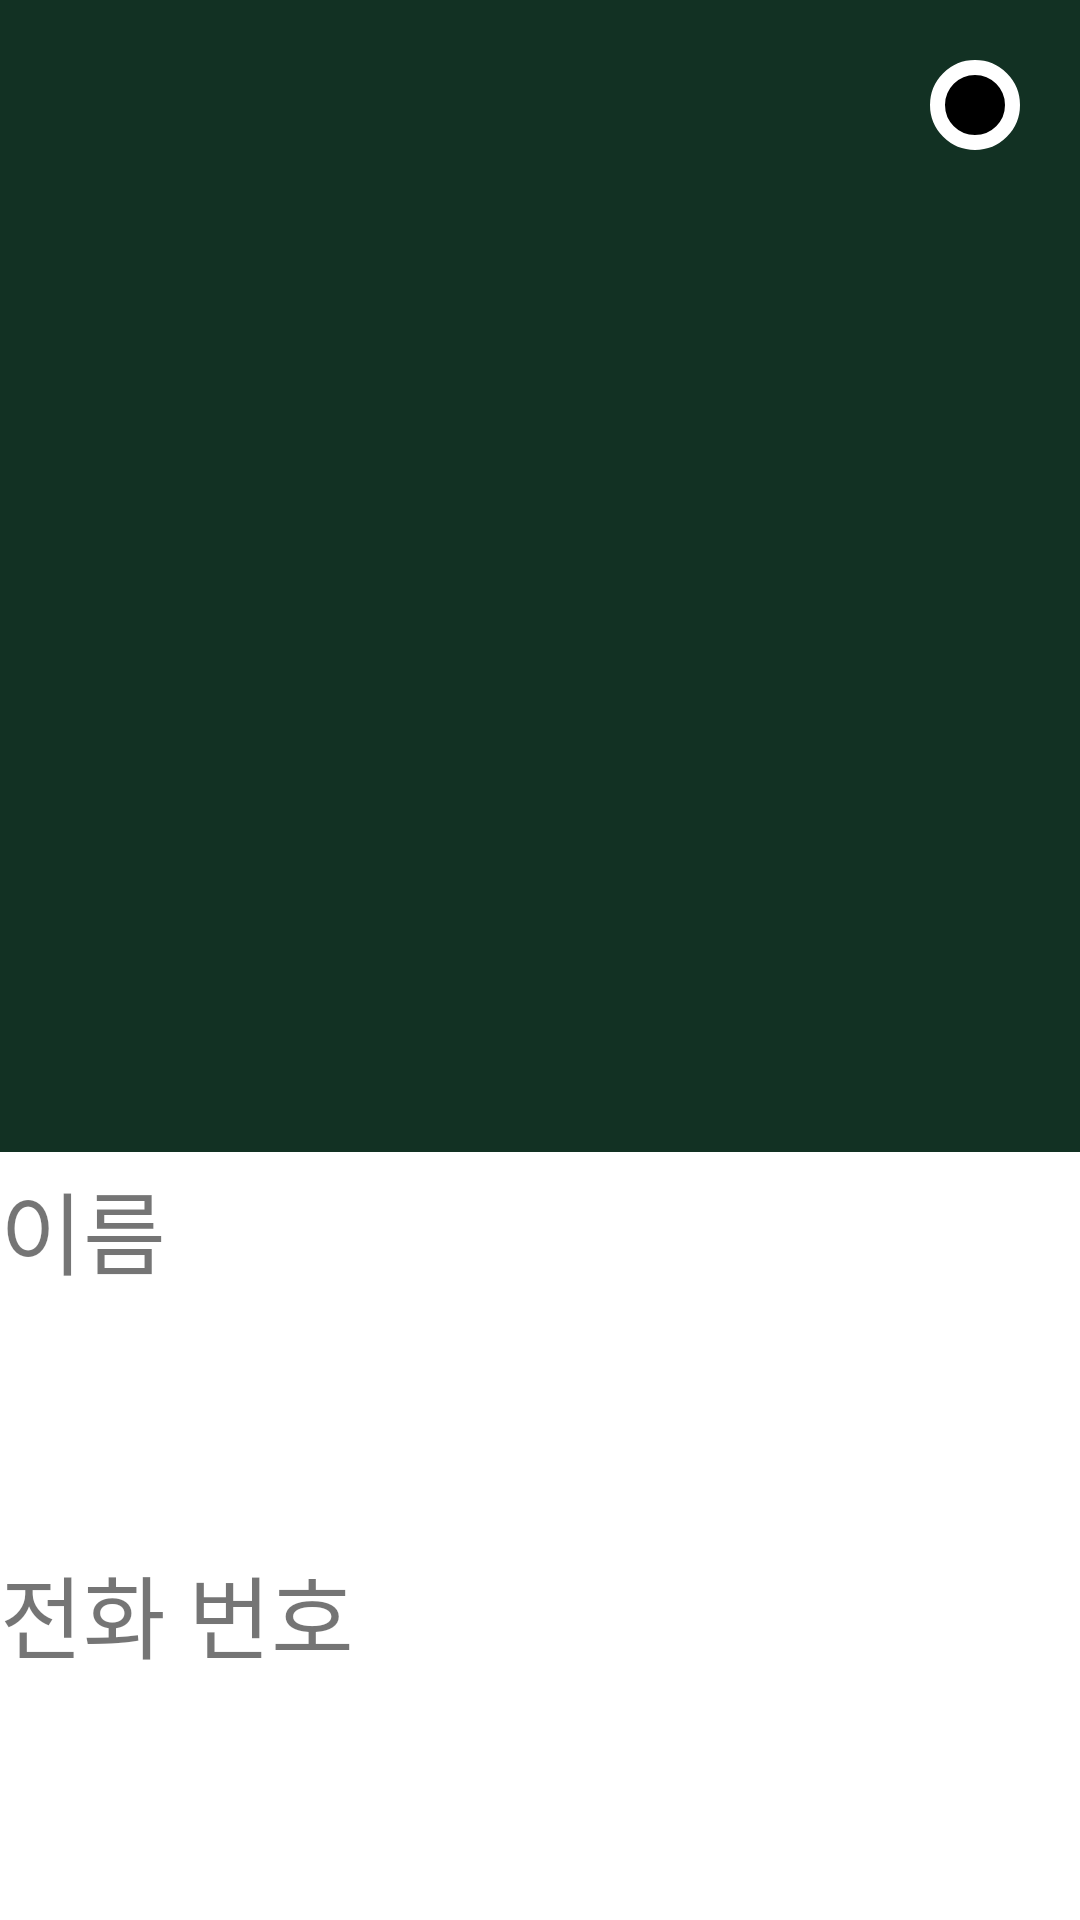

Write the Android layout XML for this screen, with the resource values it uses.
<!-- AndroidManifest.xml: application theme MyTheme -->
<!-- res/layout/activity_contact_info.xml -->
<?xml version="1.0" encoding="utf-8"?>
<LinearLayout xmlns:android="http://schemas.android.com/apk/res/android"
    xmlns:app="http://schemas.android.com/apk/res-auto"
    xmlns:tools="http://schemas.android.com/tools"
    android:layout_width="match_parent"
    android:layout_height="match_parent"
    android:orientation="vertical"
    android:weightSum="10"
    tools:context=".ContactInfoActivity">

    <FrameLayout
        android:layout_width="match_parent"
        android:layout_height="0dp"
        android:layout_weight="6">

        <ImageView
            android:id="@+id/contacts_info_img"
            android:layout_width="match_parent"
            android:layout_height="match_parent"
            android:background="#123123"
            android:padding="10dp" />

        <ImageView
            android:id="@+id/contacts_info_closeBtn"
            android:layout_width="30dp"
            android:layout_height="30dp"
            android:layout_gravity="right"
            android:layout_margin="20dp"
            android:background="@drawable/close_button" />

    </FrameLayout>

    <LinearLayout
        android:layout_width="match_parent"
        android:layout_height="0dp"
        android:layout_weight="4"
        android:orientation="vertical"
        android:weightSum="2">

        <LinearLayout
            android:layout_width="match_parent"
            android:layout_height="0dp"
            android:layout_weight="1"
            android:orientation="vertical"
            android:weightSum="5">

            <TextView
                android:layout_width="match_parent"
                android:layout_height="0dp"
                android:layout_weight="2"
                android:gravity="center_vertical"
                android:text="이름"
                android:textSize="30dp" />

            <TextView
                android:id="@+id/contacts_info_name"
                android:layout_width="match_parent"
                android:layout_height="0dp"
                android:layout_weight="3"
                android:gravity="center_vertical"
                android:textSize="40dp" />

        </LinearLayout>

        <LinearLayout
            android:layout_width="match_parent"
            android:layout_height="0dp"
            android:layout_weight="1"
            android:orientation="vertical"
            android:weightSum="5">

            <TextView
                android:layout_width="match_parent"
                android:layout_height="0dp"
                android:layout_weight="2"
                android:gravity="center_vertical"
                android:text="전화 번호"
                android:textSize="30dp" />

            <TextView
                android:id="@+id/contacts_info_num"
                android:layout_width="match_parent"
                android:layout_height="0dp"
                android:layout_weight="3"
                android:gravity="center_vertical"
                android:textSize="40dp" />

        </LinearLayout>
    </LinearLayout>

</LinearLayout>
<!-- resources referenced by this layout -->
<resources>
  <!-- drawable close_button (drawable) -->
  <?xml version="1.0" encoding="utf-8"?>
  <shape xmlns:android="http://schemas.android.com/apk/res/android"
      android:shape="oval">
  
      <size
          android:width="100dp"
          android:height="100dp" />
  
      <solid android:color="@color/black" />
  
      <stroke
          android:width="5dp"
          android:color="@color/white"/>
  
  </shape>
  <style name="MyTheme" parent="Theme.MaterialComponents.DayNight.DarkActionBar">
          
          <item name="colorPrimary">@color/black</item>
          <item name="colorPrimaryVariant">@color/purple_700</item>
          <item name="colorOnPrimary">@color/white</item>
          
          <item name="colorSecondary">@color/teal_200</item>
          <item name="colorSecondaryVariant">@color/teal_700</item>
          <item name="colorOnSecondary">@color/black</item>
          
          <item name="android:statusBarColor" tools:targetApi="l">?attr/colorPrimaryVariant</item>
          
          <item name="windowNoTitle">true</item>
      </style>
  <color name="black">#FF000000</color>
  <color name="white">#FFFFFFFF</color>
  <color name="purple_700">#FF3700B3</color>
  <color name="teal_200">#FF03DAC5</color>
  <color name="teal_700">#FF018786</color>
</resources>
